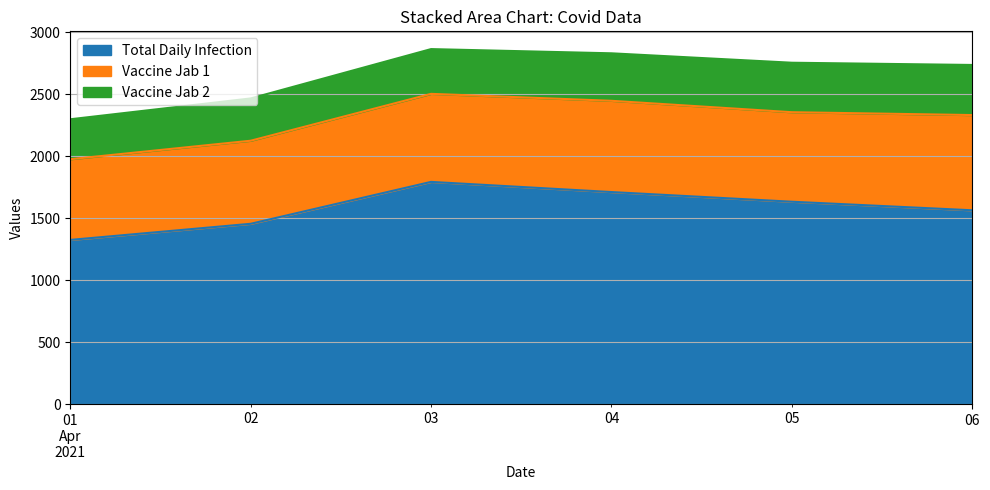
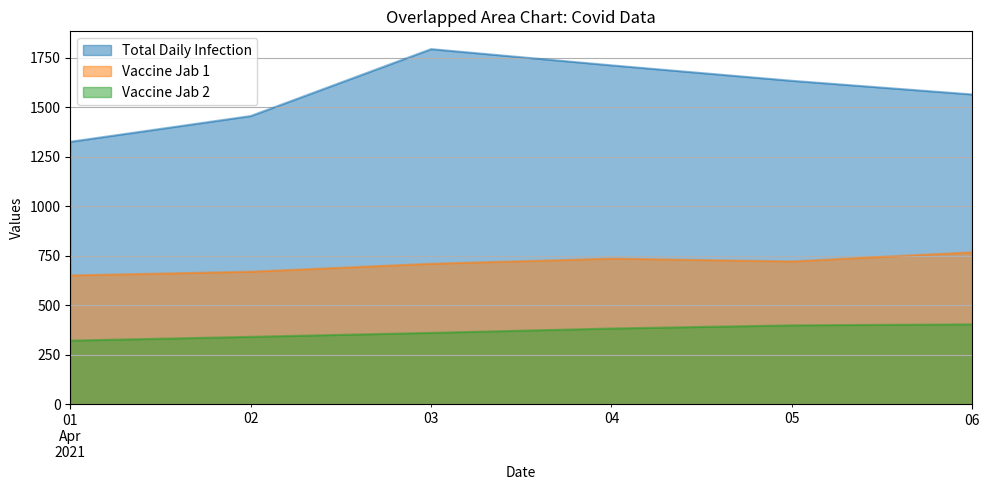

The script that saved these images, in order:
import pandas as pd
import matplotlib.pyplot as plt
def plot_area_charts():
    """
    Create and return stacked and overlapped area charts for Covid data.

    Args:
    None

    Returns:
    tuple: Two Matplotlib figures for the stacked and overlapped area charts
    """
    # YOUR CODE HERE
    data = {
        "Total Daily Infection": [1326, 1456, 1794, 1712, 1634, 1565],
        "Vaccine Jab 1": [651, 670, 710, 736, 722, 768],
        "Vaccine Jab 2": [322, 341, 361, 383, 399, 404]
    }

    # Step 2: Create a 6-day date index starting from 2021-04-01
    dates = pd.date_range(start="2021-04-01", periods=6, freq='D')

    # Step 3: Create the DataFrame
    df = pd.DataFrame(data, index=dates)

    # Step 4: Plot stacked area chart
    fig1, ax1 = plt.subplots(figsize=(10, 5))
    df.plot.area(ax=ax1, stacked=True)
    ax1.set_title("Stacked Area Chart: Covid Data")
    ax1.set_xlabel("Date")
    ax1.set_ylabel("Values")
    ax1.legend(loc="upper left")
    ax1.grid(True)
    fig1.tight_layout()
    plt.show()

    # Step 5: Plot overlapped area chart (not stacked)
    fig2, ax2 = plt.subplots(figsize=(10, 5))
    df.plot.area(ax=ax2, stacked=False)
    ax2.set_title("Overlapped Area Chart: Covid Data")
    ax2.set_xlabel("Date")
    ax2.set_ylabel("Values")
    ax2.legend(loc="upper left")
    ax2.grid(True)
    fig2.tight_layout()
    plt.show()
    return fig1, fig2

print(plot_area_charts())